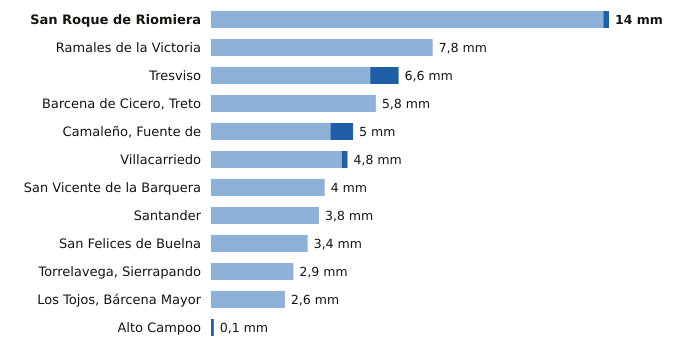

Data behind this chart, as committed beside it:
estacion, provincia, indicativo, mm_6_dias_anteriores, mm_hoy, mm_7_dias, horas_de_hoy
San Roque de Riomiera, Cantabria, 1103X, 13.8, 0.2, 14.0, 9
Ramales de la Victoria, Cantabria, 1089U, 7.8, 0.0, 7.8, 10
Tresviso, Cantabria, 1176A, 5.6, 1.0, 6.6, 10
Barcena de Cicero, Treto, Cantabria, 1096X, 5.8, 0.0, 5.8, 10
Camaleño, Fuente de, Cantabria, 1167B, 4.2, 0.8, 5.0, 11
Villacarriedo, Cantabria, 1124E, 4.6, 0.2, 4.8, 11
San Vicente de la Barquera, Cantabria, 1159, 4.0, 0.0, 4.0, 11
Santander, Cantabria, 1111X, 3.8, 0.0, 3.8, 11
San Felices de Buelna, Cantabria, 1152C, 3.4, 0.0, 3.4, 10
Torrelavega, Sierrapando, Cantabria, 1154H, 2.9, 0.0, 2.9, 11
Los Tojos, Bárcena Mayor, Cantabria, 1135C, 2.6, 0.0, 2.6, 11
Alto Campoo, Cantabria, 9001S, 0.0, 0.1, 0.1, 11
